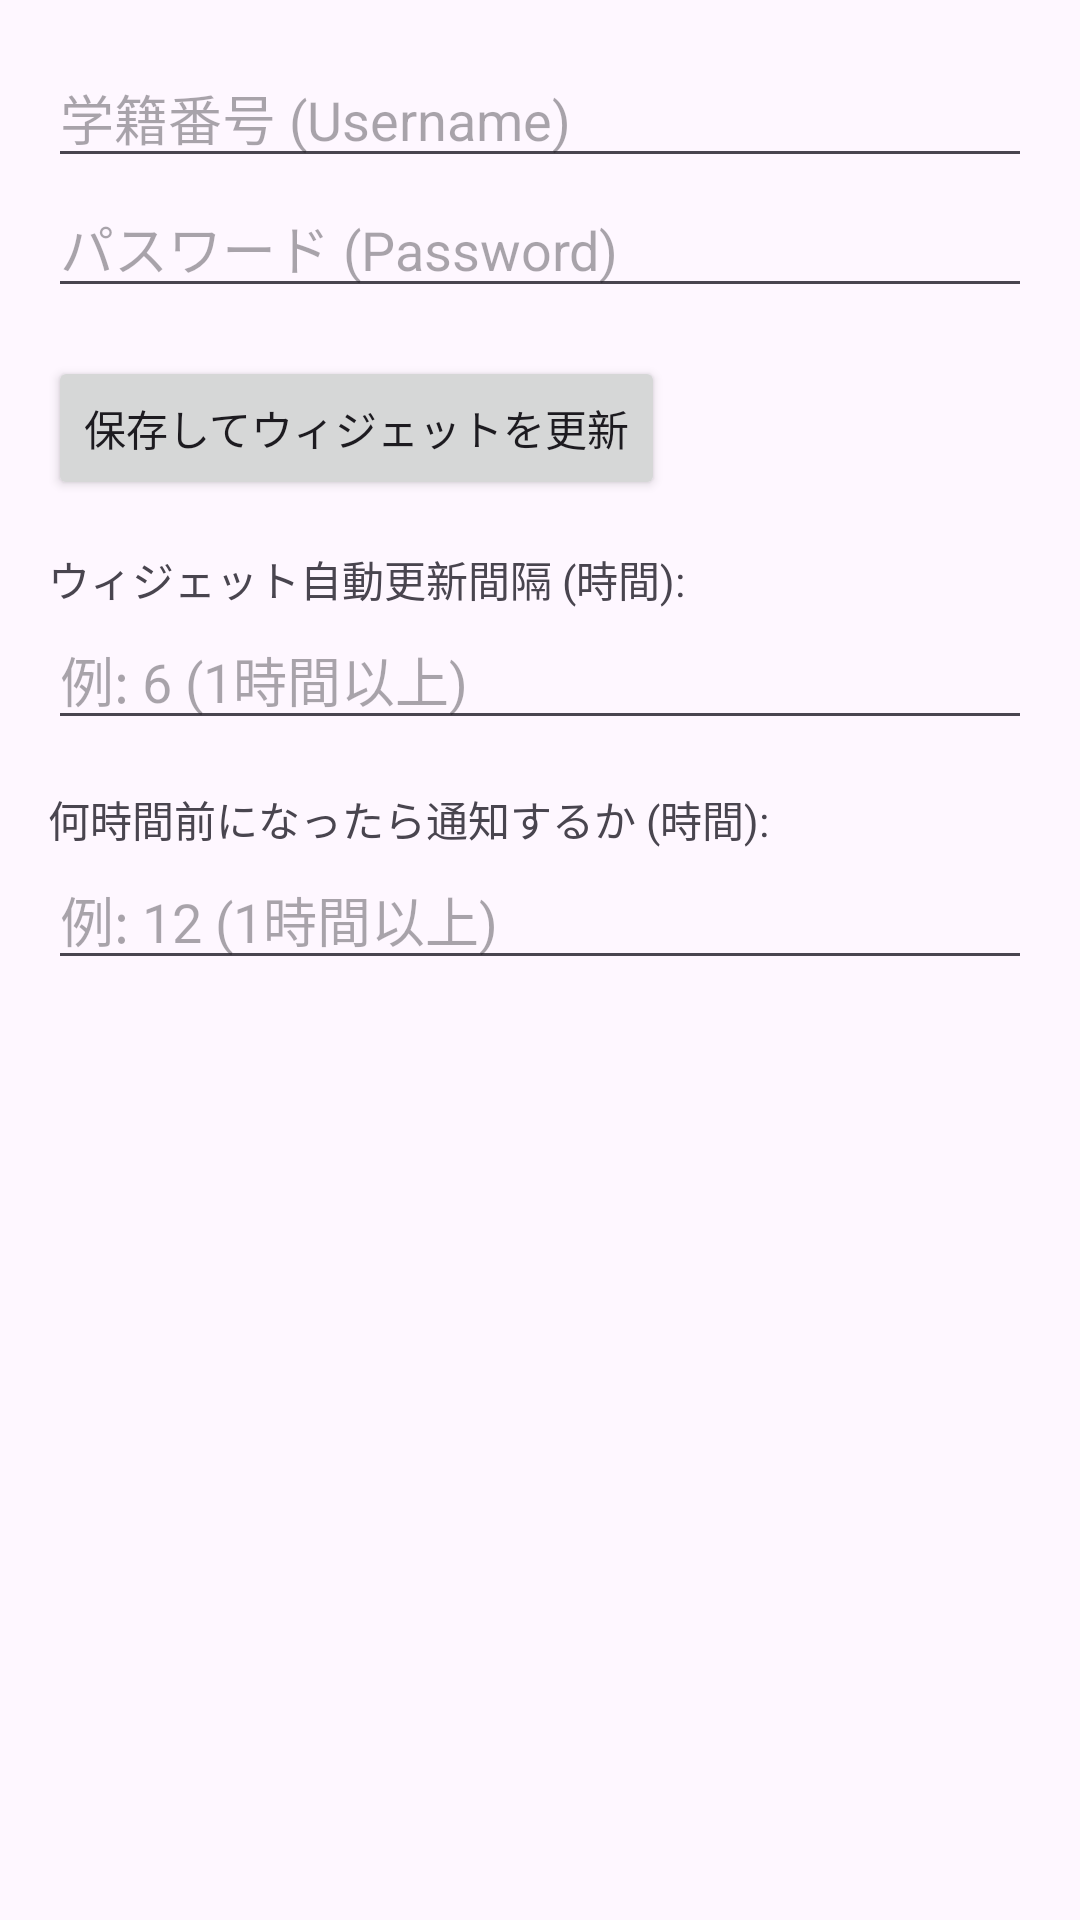

The Android layout XML behind this screen, and the referenced resources:
<!-- AndroidManifest.xml: application theme Theme.Moodle通知機能２ -->
<!-- res/layout/activity_main.xml -->
<?xml version="1.0" encoding="utf-8"?>
<LinearLayout xmlns:android="http://schemas.android.com/apk/res/android"
    xmlns:tools="http://schemas.android.com/tools"
    android:layout_width="match_parent"
    android:layout_height="match_parent"
    android:orientation="vertical"
    android:padding="16dp"
    tools:context=".MainActivity">




    <EditText
        android:id="@+id/username_input"
        android:layout_width="match_parent"
        android:layout_height="wrap_content"
        android:hint="学籍番号 (Username)" />

    <RelativeLayout
        android:layout_width="match_parent"
        android:layout_height="wrap_content">
        <EditText
            android:id="@+id/password_input"
            android:layout_width="match_parent"
            android:layout_height="wrap_content"
            android:hint="パスワード (Password)"
            android:inputType="textPassword" />
        <ImageButton
            android:id="@+id/toggle_password_visibility"
            android:layout_width="wrap_content"
            android:layout_height="wrap_content"
            android:layout_alignParentEnd="true"
            android:layout_centerVertical="true"
            android:background="?attr/selectableItemBackgroundBorderless"
            android:padding="8dp"
            android:src="@drawable/ic_visibility_off" />
    </RelativeLayout>

    <Button
        android:id="@+id/save_button"
        android:layout_width="wrap_content"
        android:layout_height="wrap_content"
        android:layout_marginTop="16dp"
        android:text="保存してウィジェットを更新" />


    <TextView
        android:layout_width="wrap_content"
        android:layout_height="wrap_content"
        android:layout_marginTop="16dp"
        android:text="ウィジェット自動更新間隔 (時間):" />

    <EditText
        android:id="@+id/update_interval_input"
        android:layout_width="match_parent"
        android:layout_height="wrap_content"
        android:inputType="number"
        android:hint="例: 6 (1時間以上)" />

    <TextView
        android:layout_width="wrap_content"
        android:layout_height="wrap_content"
        android:layout_marginTop="16dp"
        android:text="何時間前になったら通知するか (時間):" />

    <EditText
        android:id="@+id/notification_threshold_input"  android:layout_width="match_parent"
        android:layout_height="wrap_content"
        android:inputType="number"
        android:hint="例: 12 (1時間以上)" />
    <TextView
        android:id="@+id/status_text"
        android:layout_width="wrap_content"
        android:layout_height="wrap_content"
        android:layout_marginTop="16dp"
        tools:text="ここに状態が表示されます" />

</LinearLayout>
<!-- resources referenced by this layout -->
<resources>
  <style name="Theme.Moodle通知機能２" parent="Base.Theme.Moodle通知機能２" />
  <style name="Base.Theme.Moodle通知機能２" parent="Theme.Material3.DayNight.NoActionBar">
          
          
      </style>
</resources>
